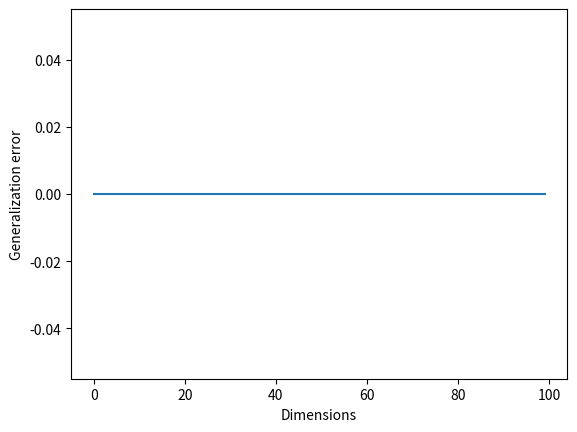

The matplotlib source for this figure: (Note: this script raises an exception after producing the figure.)
#######################################################################################
### Library to implement the algorithms: perceptron, winnow, least-squares and 1-NN ###
#######################################################################################

import numpy as np # import the numpy library to perform mathematical operations.

import matplotlib.pyplot as plt # import the matplotlib library to plot the data.

def winnow_algorithm(X_train, X_test, y_train):

    """
    
    Provides an implementation for the winnow algorithm.

    @param X_train: The training dataset.
    @param X_test: The testing dataset.
    @param y: The labels.
    
    """

    # intialise a list to store the weights.

    weights = np.ones((X_train.shape[1])) # initialize the weight vector to 1.

    n = X_train.shape[1] # find the number of dimensions.

    # Training loop
    for i in range(X_train.shape[0]): # iterate over the training data.

        x_i, y_i = X_train[i], y_train[i] # receive patterns x = {0, 1} and y = {0, 1}.

        y_i_hat = -1 if weights @ x_i < n else 1 # predict the label.

        if (y_i_hat != y_i): # if the prediction is wrong, update the weights.
            weights *= np.float_power(2, ((y_i - y_i_hat) * x_i)) # update the weights.


    return np.where(X_test @ weights < n, -1, 1) # return the predicted labels.

def perceptron_algorithm(X, y):

    """
    
    Provides an implementation for the perceptron algorithm.

    @param X: The input data.
    @param y: The labels.
    
    """

    weights = [] # intialise a list to store the weights.

    M = [] # initialise a list to store the margin.

    w = np.zeros(len(X[0])) # initialize the weight vector to 0.

    weights.append(w) # append the initial weight vector.

    M.append(0) # append the initial margin.

    for t in range(len(X)): # iterate over the data from t = 1 to m.

        # receive patterns x = {0, 1}
        x = X[t]

        # predict y_pred
        y_pred = np.sign(np.dot(w, x))

        y_target = y[t]

        # implement a mistake function to calculate the number of mistakes in the perceptron algorithm to update the weight. 

        if y_pred != y_target: # if the prediction is wrong, update the weights.

            w = w + y_target * x

        weights.append(w)

    return weights


def least_squares_algorithm(y_pred, y):

    """

    Provides an implementation for the least squares algorithm.

    @param y_pred: The predicted labels.

    @param y: The labels.

    """

    # find the difference between y_pred and y squared.
    difference_squared = (y_pred - y) ** 2

    # find the minimal difference between y_pred and y squared.
    min_difference_squared = np.min(difference_squared)

    return min_difference_squared    

def mistake(y_pred, y_target):

    """
    
    Provides an implementation for the mistake function.

    @param y_pred: The predicted labels.
    @param y_target: The target labels.
    
    """

    pass

classifiers = ["perceptron", "winnow", "least-squares", "1-NN"] # create a list to store the classifiers.


def plot_complexity(classifier_function, dimensions, samples_per_dimension):

    """
    
    Provides an implementation for plotting the complexity of the algorithms.

    @param classifier_function: The classifier function.

    @param dimensions: The dimensions.

    @param samples_per_dimension: The samples per dimension.
    
    """

    plt.plot(dimensions, samples_per_dimension, label=classifier_function.__name__) # plot the complexity of the algorithms.

    plt.xlabel("Dimensions") # set the x-axis label.

    plt.ylabel("Samples per dimension") # set the y-axis label.

    plt.savefig("complexity.png") # save the plot as a png file.

def sample_data(m, n):

    """
    
    Implement a function to sample data.

    @param m: The number of samples.

    @param n: The number of dimensions.
    
    """

    X = np.random.choice([-1, 1], size = (m, n)) # sample the data.

    y = X[:, 0]

    return X, y # return the data and labels.

def train_test_split(data):

    """
    
    Implement a function to split the data into training and testing data.

    @param data: The data.
    
    @return: The training and testing data.

    """

    return data[:int(len(data) * 0.8)], data[int(len(data) * 0.8):] # return the training and testing data.

errors_by_dimension = np.zeros(100) # create an array to store the errors by dimension.

for n in range(1, 100):

    generalization_error = float('inf') # initialize the generalization error.

    m = 1 # initialize the number of samples.

    while m <= 40:

        X, y = sample_data(m, n) # sample the data.

        X_train, X_test = train_test_split(X) # split the data into training and testing data.

        y_train, y_test = train_test_split(y) # split the labels into training and testing labels.

        y_pred = winnow_algorithm(X_train, X_test, y_train) # predict the labels using the winnow algorithm.

        n_errors = np.sum(y_pred != y_test) # find the number of errors.

        print("Number of errors", n_errors)

        generalization_error = n_errors / len(y_test) # calculate the generalization error.

        print("Generalization error", generalization_error)

        if generalization_error <= 0.1: # if the generalization error is less than or equal to 0.1, allocate the value to the array.

            errors_by_dimension[n] = generalization_error # store the generalization error.

            break
            
        m += 1 # increment the number of samples.

plt.plot(range(100), errors_by_dimension, label="winnow") # plot the errors by dimension.

plt.xlabel("Dimensions") # set the x-axis label.

plt.ylabel("Generalization error") # set the y-axis label.

plt.savefig("Part-3-images/generalization_error.png") # save the plot as a png file.

print("SUCCESS!")